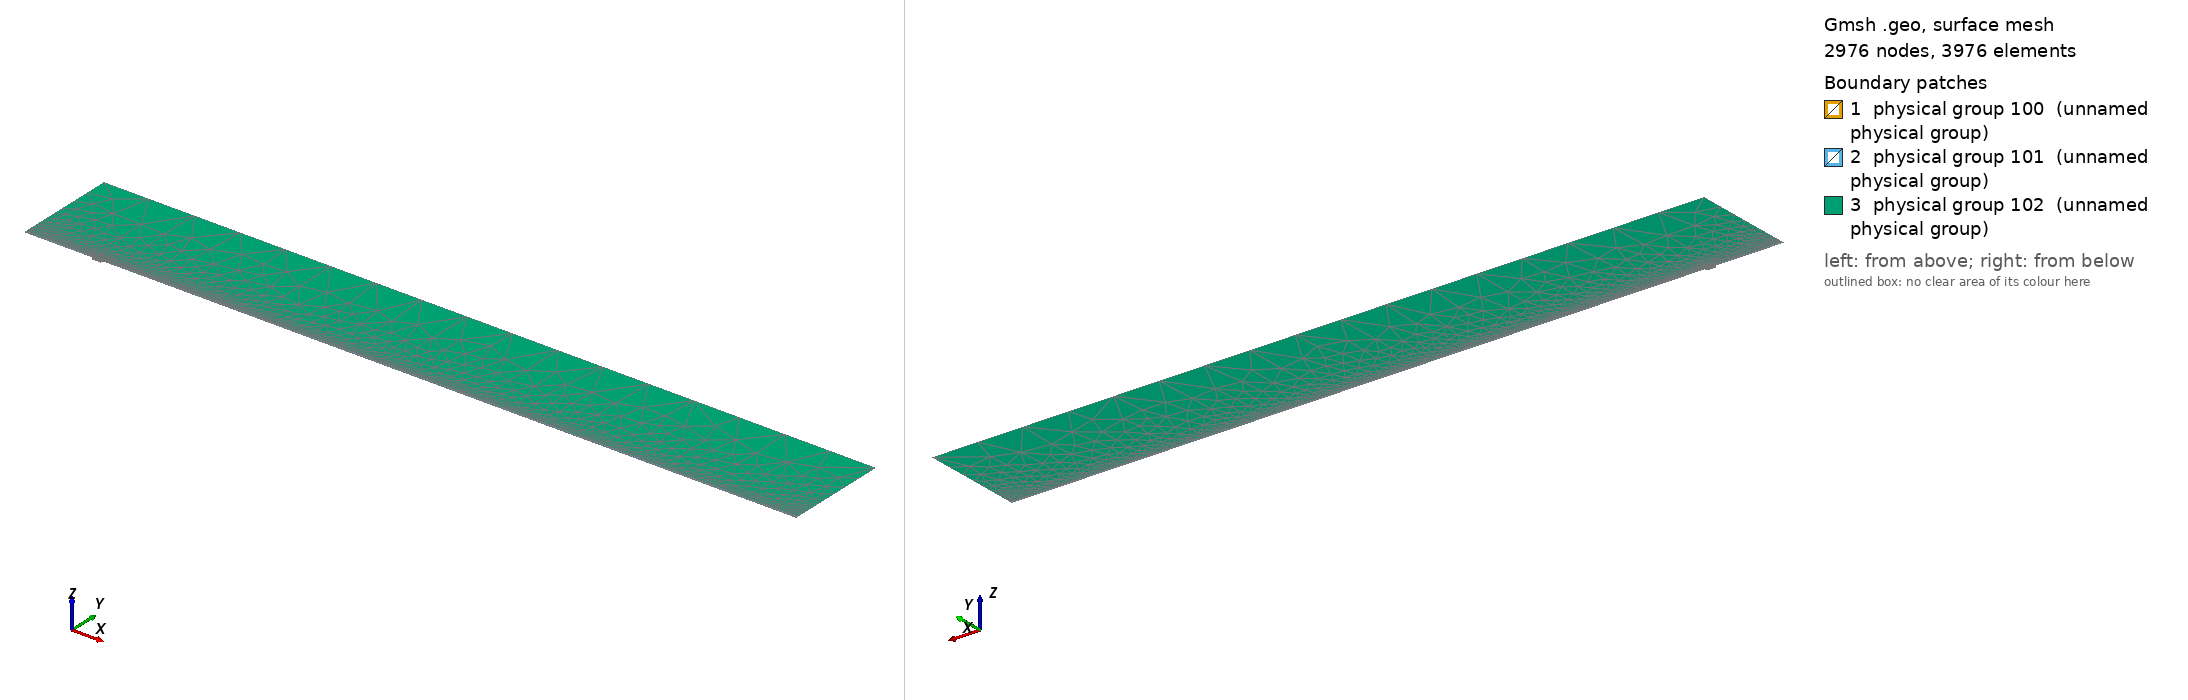

Gmsh geometry script, surface-meshed: 2976 nodes, 3976 surface elements. Boundary patches (legend numbers): 1 physical group 100 (unnamed physical group), 2 physical group 101 (unnamed physical group), 3 physical group 102 (unnamed physical group). Left view from above one corner, right view from below the opposite corner. Legend entries are the model's physical surfaces. The drawing asked Gmsh for element sizes between 1% and 20% of the model's largest extent; the script's own settings can give other sizes.

=== mesh.geo (drawn) ===
// Macro parameters
deltaStar = 1;
D = 4 * deltaStar; // depth of the gap 
W = 14 * deltaStar; // width of the gap
r = 16; // length of non-constant quads upstream and downstream of the gap
s = 8; // length of non-constant quads left and right inside the gap
BL = 0.25 * deltaStar; // height of the second layer of quad elements
BL_upper = 3.5 * deltaStar; // height of the third layer of quad elements
x0 = 100 * deltaStar; // x distance from inflow to gap
lengthOutflow = 1000 * deltaStar; // length after the gap
x3 = W + lengthOutflow; // last point of the domain
height = 150 * deltaStar; // height of the triangular region
triagHeightRegion_inflow = height - BL - BL_upper; // height of the triangular region

// Micro parameters
dx = 0.2; // dx of square elements near the leading and trailing edge of the gap (most resolution-demanding points in the domain)
dy = 1.25 * dx; 
size_triag_v_top = 64; // size of the elements in the upper triangular region

// All the value below are between 0 and 1. =1  means the elements are all equal in size. Avoid using values very close to 1, because we dividing by log(p) in the formula.
dy_in_v_right = 1.5; // heighest quad in the upper layer of quads, in the right part of the gap
dy_in_v_left = 1.75; // heighest quad in the upper layer of quads, in the left part of the gap

// fit (check the file scripts/fit_gmsh.py for more details)
p_in_v_left = 1.0335663036230878 - 1.0234149444433507/(W - 0.8098798097181781)^0.5991729377115732; // densitiy concentration of elements inside the gap, vertically, near the left wall.
p_in_v_right = 1.008073572191136 - 1.1471875292840257/(W - 1.2941255994826328)^0.7890392764815325; // densitiy concentration of elements inside the gap, vertically, near the right wall.
p_in_h_bottom = 0.9; // densitiy concentration of elements inside the gap, horizontally. 
p_in_h_top = 0.9; // densitiy concentration of elements inside the gap, horizontally. 

p_out_h = 0.5; // densitiy concentration of elements outside the gap, horizontally.
p_out_h_upper = 0.5; // densitiy concentration of elements outside the gap, horizontally on the upper layer of quads
p_out_v_inflow_dense = 0.8; // densitiy concentration of elements outside the gap, vertically, near the inflow and the gap
p_out_v_inflow_sparse = 0.99; // densitiy concentration of elements outside the gap, vertically, near the inflow and far from the gap
p_out_v_outflow_dense = 0.9; // densitiy concentration of elements outside the gap, vertically, near the outflow and the gap
p_out_v_outflow_sparse = 0.995; // densitiy concentration of elements outside the gap, vertically, near the outflow and far from the gap
p_triag_h_inflow = 0.8; // densitiy concentration of elements in the triangular region of the domain, horizontally.
p_triag_h_outflow = p_triag_h_inflow; // densitiy concentration of elements in the triangular region of the domain, horizontally.

enlarge_triag_inflow = 1.1; // heigher the value, larger the elements in the triangular region near the inflow
enlarge_triag_outflow = 1.1; // heigher the value, larger the elements in the triangular region near the outflow

// Automated parameters 
a_in_v_right = dx / (W / 2);
a_in_v_left = dx / (W / 2);
a_in_h_bottom = dy / (D / 2);
a_in_h_top = dx / (D / 2);
a_out_h = dx / BL;
a_out_v_inflow_dense = dx / r;
a_out_v_outflow_dense = dx / r;

// for the derivation of the formula, see file 20250123_gmshFormula.md in the docs folder
N_in_v_right = Ceil( Log (a_in_v_right / (1 - p_in_v_right + a_in_v_right * p_in_v_right)) / Log(p_in_v_right) );
N_in_v_left = Ceil( Log (a_in_v_left / (1 - p_in_v_left + a_in_v_left * p_in_v_left)) / Log(p_in_v_left) );
N_in_h_bottom = Ceil( Log (a_in_h_bottom / (1 - p_in_h_bottom + a_in_h_bottom * p_in_h_bottom)) / Log(p_in_h_bottom) );
N_in_h_top = Ceil( Log (a_in_h_top / (1 - p_in_h_top + a_in_h_top * p_in_h_top)) / Log(p_in_h_top) );
N_out_h = Ceil( Log (a_out_h / (1 - p_out_h + a_out_h * p_out_h)) / Log(p_out_h) ) + 1; // + 1 is to correct the fact that the distance is too small to properly approximate the dx length
N_out_v_inflow_dense = Ceil( Log (a_out_v_inflow_dense / (1 - p_out_v_inflow_dense + a_out_v_inflow_dense * p_out_v_inflow_dense)) / Log(p_out_v_inflow_dense) );
N_out_v_outflow_dense = Ceil( Log (a_out_v_outflow_dense / (1 - p_out_v_outflow_dense + a_out_v_outflow_dense * p_out_v_outflow_dense)) / Log(p_out_v_outflow_dense) );

p_for_a_out_v_inflow_sparse_computation = p_out_v_inflow_dense;
p_for_a_out_v_outflow_sparse_computation = (p_out_v_outflow_dense + p_out_v_outflow_dense) / 2;
a_out_v_inflow_sparse = r / (x0 - r) * (1 - p_for_a_out_v_inflow_sparse_computation) / (1 - p_for_a_out_v_inflow_sparse_computation^(N_out_v_inflow_dense + 1));
a_out_v_outflow_sparse = r / (lengthOutflow - r) * (1 - p_for_a_out_v_outflow_sparse_computation) / (1 - p_for_a_out_v_outflow_sparse_computation^(N_out_v_outflow_dense + 1));

N_out_v_inflow_sparse = Ceil( Log(a_out_v_inflow_sparse / (1 - p_out_v_inflow_sparse + a_out_v_inflow_sparse * p_out_v_inflow_sparse)) / Log(p_out_v_inflow_sparse) );
N_out_v_outflow_sparse = Ceil( Log(a_out_v_outflow_sparse / (1 - p_out_v_outflow_sparse + a_out_v_outflow_sparse * p_out_v_outflow_sparse)) / Log(p_out_v_outflow_sparse) );


// second layer of quads
a_out_h_upper = (BL) / (BL_upper) * (1 - p_out_h) / (1 - p_out_h^(N_out_h + 1));
N_out_h_upper = Ceil( Log(a_out_h_upper / (1 - p_out_h_upper + a_out_h_upper * p_out_h_upper)) / Log(p_out_h_upper) );

// ---------------------------
// for triangular region
// ---------------------------
a_triag_h_inflow = (BL_upper) / (triagHeightRegion_inflow) * (1 - p_out_h_upper) / (1 - p_out_h_upper^(N_out_h_upper + 1));
a_triag_h_outflow = a_triag_h_inflow;
N_triag_v_top = Ceil( (x3 + x0) / size_triag_v_top ); // we assume p_triag_v = 1, otherwise the formula is different
N_triag_h_inflow = Ceil( Log(a_triag_h_inflow / (1 - p_triag_h_inflow + a_triag_h_inflow * p_triag_h_inflow)) / Log(p_triag_h_inflow) );
N_triag_h_outflow = Ceil( Log(a_triag_h_outflow / (1 - p_triag_h_outflow + a_triag_h_outflow * p_triag_h_outflow)) / Log(p_triag_h_outflow) );
N_triag_h_inflow = Ceil( N_triag_h_inflow / enlarge_triag_inflow );
N_triag_h_outflow = Ceil( N_triag_h_outflow / enlarge_triag_outflow );

Point(1) = {-x0, 0, 0};
Point(2) = {0,0,0};
Point(3) = {0,-D,0};
Point(4) = {W,-D,0};
Point(5) = {W,0,0};
Point(6) = {x3,0,0};
Point(8) = {x3,height,0};
Point(7) = {x3,BL,0};
Point(9) = {-x0,height,0};
Point(10) = {-x0,BL,0};
Point(11) = {0,BL,0};
Point(12) = {W,BL,0};
Point(13) = {W/2,0,0};
Point(14) = {W/2,BL,0};
Point(15) = {0,-D/2,0};
Point(16) = {W/2,-D,0};
Point(17) = {W,-D/2,0};
Point(18) = {-r,0,0};
Point(19) = {-r,BL,0};
Point(20) = {W + r,0,0};
Point(21) = {W + r,BL,0};
Point(22) = {-x0,BL+BL_upper,0};
Point(23) = {-r,BL+BL_upper,0};
Point(24) = {W + r,BL+BL_upper,0};
Point(25) = {x3,BL+BL_upper,0};
Point(26) = {0,BL+BL_upper,0};
Point(27) = {W/2,BL+BL_upper,0};
Point(28) = {W,BL+BL_upper,0};

Line(1) = {1,18};
Line(2) = {2,15};
Line(3) = {3,16};
Line(4) = {4,17};
Line(5) = {5,20};
Line(6) = {6,7};
Line(7) = {7,25};
Line(8) = {8,9};
Line(9) = {9,22};
Line(10) = {10,19};
Line(11) = {10,1};
Line(12) = {11,14};
Line(13) = {12,21};
Line(14) = {2,13};
Line(15) = {15,3};
Line(16) = {16,4};
Line(17) = {17,5};
Line(18) = {13,5};
Line(19) = {14,12};
Line(20) = {18,2};
Line(21) = {20,6};
Line(22) = {21,7};
Line(23) = {19,11};
Line(24) = {22,10};
Line(25) = {25,8};
Line(26) = {25,24};
Line(27) = {22,23};
Line(30) = {23,26};
Line(31) = {26,27};
Line(32) = {27,28};
Line(33) = {28,24};

// outer quads
Curve Loop(1) = {5, 21, 6, -22, -13, -19, -12, -23, -10, 11, 1, 20, 14, 18};
Plane Surface(1) = {1};

// inside gap
Curve Loop(2) = {2, 15, 3, 16, 4, 17, -18, -14};
Plane Surface(2) = {2};

// triangular region
Curve Loop(3) = {-26, 25, 8, 9, 27, 30, 31,32,33};
Plane Surface(3) = {3};

// 3rd layer of quads
Curve Loop(4) = {-24, 27, 30, 31,32,33, -26,-7,-22,-13,-19,-12,-23,-10};

Plane Surface(4) = {4};


// This defines the surfaces that will be meshed with quad elements
Transfinite Surface {1} = {1, 6, 7, 10};
Transfinite Surface {2} = {3, 4, 5, 2}; // number '2' must match the number '2' of plane surface
Transfinite Surface {4} = {7, 25, 22, 10};

Transfinite Curve {18, 16, 19,32} = N_in_v_right Using Progression p_in_v_right;
Transfinite Curve {-14, -3, -12, -31} = N_in_v_left Using Progression p_in_v_left;

Transfinite Curve {15, -4} = N_in_h_bottom Using Progression p_in_h_bottom;
Transfinite Curve {-2, 17} = N_in_h_top Using Progression p_in_h_top;


Transfinite Curve {11, -6} = N_out_h Using Progression p_out_h;
Transfinite Curve {24, 28, 29, -7} = N_out_h_upper Using Progression p_out_h_upper;
Transfinite Curve {10, 1, 27} = N_out_v_inflow_sparse Using Progression p_out_v_inflow_sparse;
Transfinite Curve {20, 23, 30} = N_out_v_inflow_dense Using Progression p_out_v_inflow_dense;
Transfinite Curve {-21, -22, 26} = N_out_v_outflow_sparse Using Progression p_out_v_outflow_sparse;
Transfinite Curve {-5, -13,-33} = N_out_v_outflow_dense Using Progression p_out_v_outflow_dense;

Recombine Surface {1, 2, 4};

// for triangluar region
Transfinite Curve {8} = N_triag_v_top Using Progression 1;
Transfinite Curve {-25} = N_triag_h_outflow Using Progression p_triag_h_outflow;
Transfinite Curve {9} = N_triag_h_inflow Using Progression p_triag_h_inflow;


// defining boundary
Physical Curve(1) = {9,24,11}; // inlet
Physical Curve(2) = {7,25,6}; // outlet
Physical Curve(3) = {8}; // top
Physical Curve(4) = {1, 20, 2, 15, 3, 16, 4, 17, 5, 21}; // wall


Physical Surface(100) = {1};
Physical Surface(101) = {2, 4};
Physical Surface(102) = {3};
